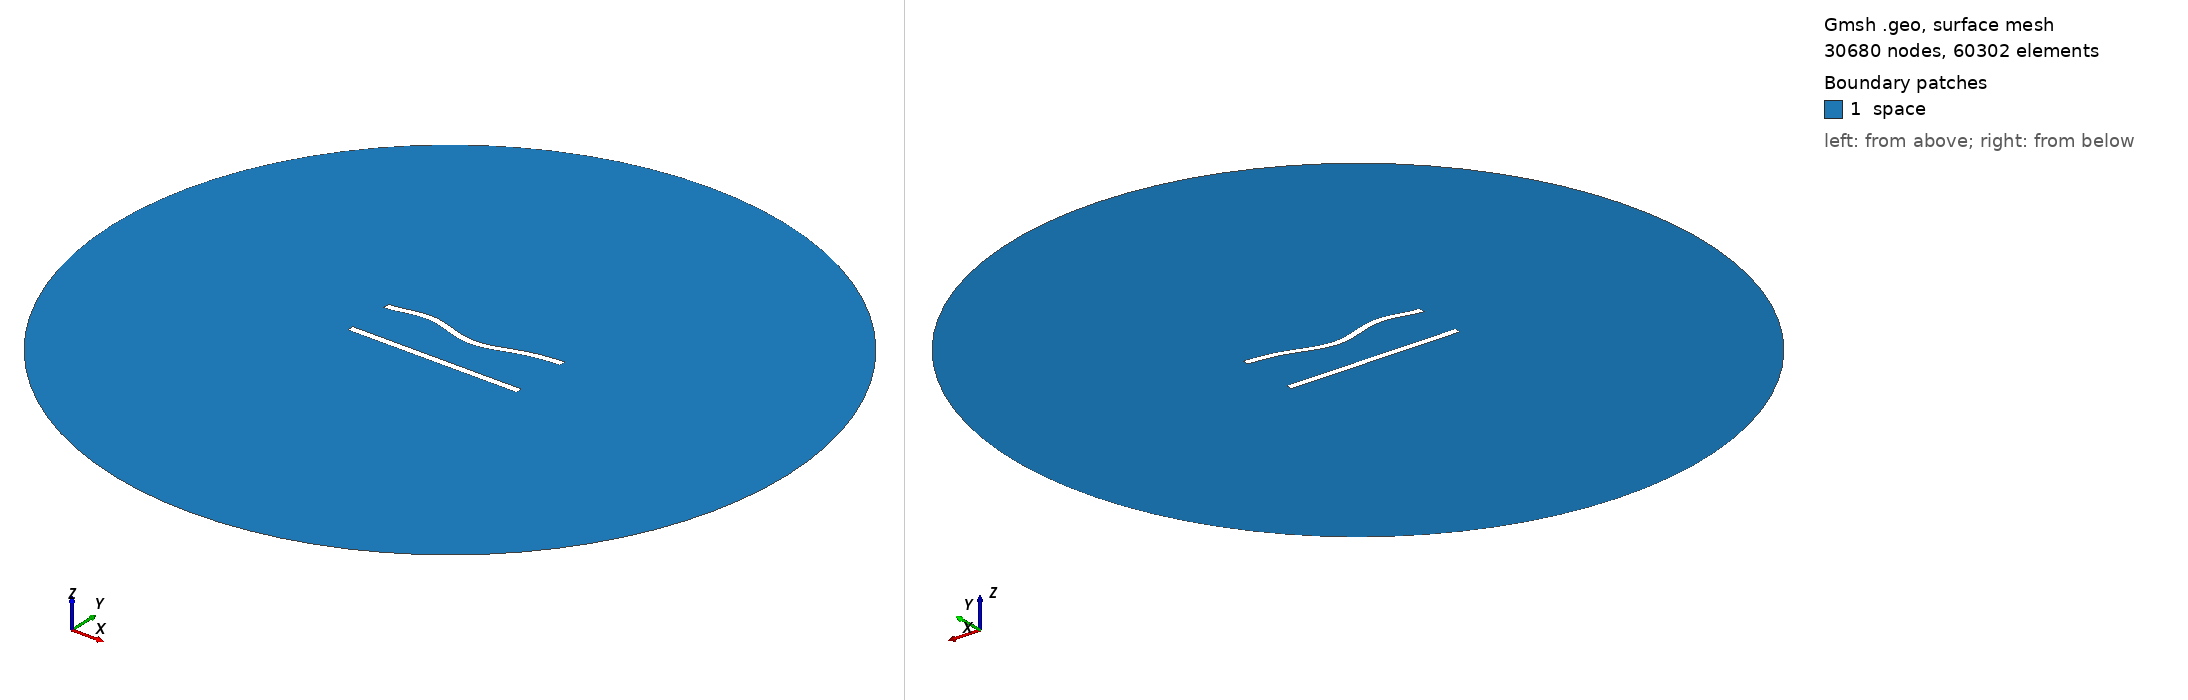

Gmsh geometry script, surface-meshed: 30680 nodes, 60302 surface elements. Boundary patches (legend numbers): 1 space. Left view from above one corner, right view from below the opposite corner. Legend entries are the model's physical surfaces. The drawing asked Gmsh for element sizes between 1% and 20% of the model's largest extent; the script's own settings can give other sizes.

=== 306.geo (drawn) ===
//---------------------------------------
// Geometry kernel
//---------------------------------------

SetFactory("OpenCASCADE");



//---------------------------------------
// Parameters of the geometry
//---------------------------------------

// Overetch of the upper plate
overetch = 0.0;

// Distance between the plates
distance = 27.5;

// Discretization over the x axis (for the deformation)
nx = 50; 

// Length of the plate
L = 100 - overetch; 

// Number of modes
n = 4; 

// 1st mode coefficient
coeff(1) = 1.5;
beta(1) = 0.596864 * 3.1415926535 / L;

// 2nd mode coefficient
coeff(2) = -1.5;
beta(2) = 1.49418 * 3.1415926535 / L;

// 3rd mode coefficient
coeff(3) = 1.5;
beta(3) = 2.50025 * 3.1415926535 / L;

// 4th mode coefficient
coeff(4) = 1.5;
beta(4) = 3.49999 * 3.1415926535 / L;



//---------------------------------------
// Upper plate (deformed rectangle)
//---------------------------------------

// Coordiantes of the upper plate
xmin = -50;
xmax = 50 - overetch;

// Height of the upper plate
yheight = 4 - 2 * overetch;

// Indexes of the points
UpperID[] = {};
LowerID[] = {};
LeftID[] = {};
RightID[] = {};

// Point index
p = 1;

// Horizontal edges
For i In {1:nx}
    x = xmin + (i-1)*(xmax - xmin)/(nx-1);

    y_bottom = distance / 2 + overetch;
    For j In {1:n}
        C = (Cosh(beta(j)*L) + Cos(beta(j)*L)) / (Sinh(beta(j)*L) + Sin(beta(j)*L));
        y_bottom  = y_bottom + coeff(j) * (Cosh(beta(j)*(x+50)) - Cos(beta(j)*(x+50)) - C * (Sinh(beta(j)*(x+50)) - Sin(beta(j)*(x+50))));
    EndFor

    y_top = y_bottom + yheight;

    Point(p) = {x, y_top, 0, 1.0};
    UpperID[i] = p;
    p = p + 1;

    Point(p) = {x, y_bottom, 0, 1.0};
    LowerID[i] = p;
    p = p + 1;
EndFor

// Create point lists
UpperPts[] = {}; LowerPts[] = {};
For i In {1:nx}
  UpperPts[] += {UpperID[i]};
  LowerPts[] += {LowerID[i]};
EndFor

// Build splines
Spline(1) = {UpperPts[]};
Spline(2) = {LowerPts[]};
Line(3) = {LowerPts[nx-1], UpperPts[nx-1]};
Line(4) = {LowerPts[0], UpperPts[0]};

// Build the plane surface
Curve Loop(1) = {2, 3, -1, -4};
Plane Surface(1) = {1};



//---------------------------------------
// Lower plate (rectangle)
//---------------------------------------

// Vertices
Point(1001) = {-50, -distance/2, 0, 1.0};
Point(1002) = { 50, -distance/2, 0, 1.0};
Point(1003) = { 50,  -distance/2 + 4, 0, 1.0};
Point(1004) = {-50,  -distance/2 + 4, 0, 1.0};

// Edges
Line(5) = {1001, 1002};
Line(6) = {1002, 1003};
Line(7) = {1003, 1004};
Line(8) = {1004, 1001};

// Plane surface
Line Loop(2) = {5, 6, 7, 8};
Plane Surface(2) = {2}; 



//---------------------------------------
// Outer (fictious) boundary
//---------------------------------------

// Points
Point(1005) = {0, 0, 0};       // Center
Point(1006) = {200, 0, 0};     // Start point
Point(1007) = {0, 200, 0};     // 90 degrees
Point(1008) = {-200, 0, 0};    // 180 degrees
Point(1009) = {0, -200, 0};    // 270 degrees

// Circle arcs (each needs start, center, end)
Circle(9) = {1006, 1005, 1007};
Circle(10) = {1007, 1005, 1008};
Circle(11) = {1008, 1005, 1009};
Circle(12) = {1009, 1005, 1006};

// Plane surface for the entire domain
Curve Loop(3) = {9, 10, 11, 12};
Surface(3) = {3};

// Subtract the plates from the whole domain to obtain the actual domain where we want to solve the equations
BooleanDifference{ Surface{3}; Delete; }{ Surface{1}; Surface{2}; Delete; }




//---------------------------------------
// Transfinite Lines/Curves
//---------------------------------------

// Set the number of points on the boundaries
r = 6;
d = 0.15;

// Plates
Transfinite Curve {1} = 50*r/4 Using Progression 1;
Transfinite Line {2} = 50*r Using Progression 1;
Transfinite Curve {3, 4} = 2*r Using Progression 1+d;
Transfinite Line {5} = 50*r/4 Using Progression 1;
Transfinite Line {7} = 50*r Using Progression 1;
Transfinite Line {6} = 2*r Using Progression 1-d;
Transfinite Line {8} = 2*r Using Progression 1+d;

// Outer boundary
Transfinite Line {9, 10, 11, 12} = 20 Using Progression 1;



//---------------------------------------
// Physical groups
//---------------------------------------                

// Physical curves (boundaries)
Physical Line("force_segment", 10) = {2};
Physical Line("upper_plate", 11) = {1, 3, 4};
Physical Line("lower_plate", 12) = {5, 6, 7, 8};
Physical Line("boundary", 20) = {9, 10, 11, 12};

// Physical Surfaces
Physical Surface("space", 30) = {3};



//---------------------------------------
// 6. Generate the Mesh
//---------------------------------------

// 2D mesh generation
Mesh 2;
